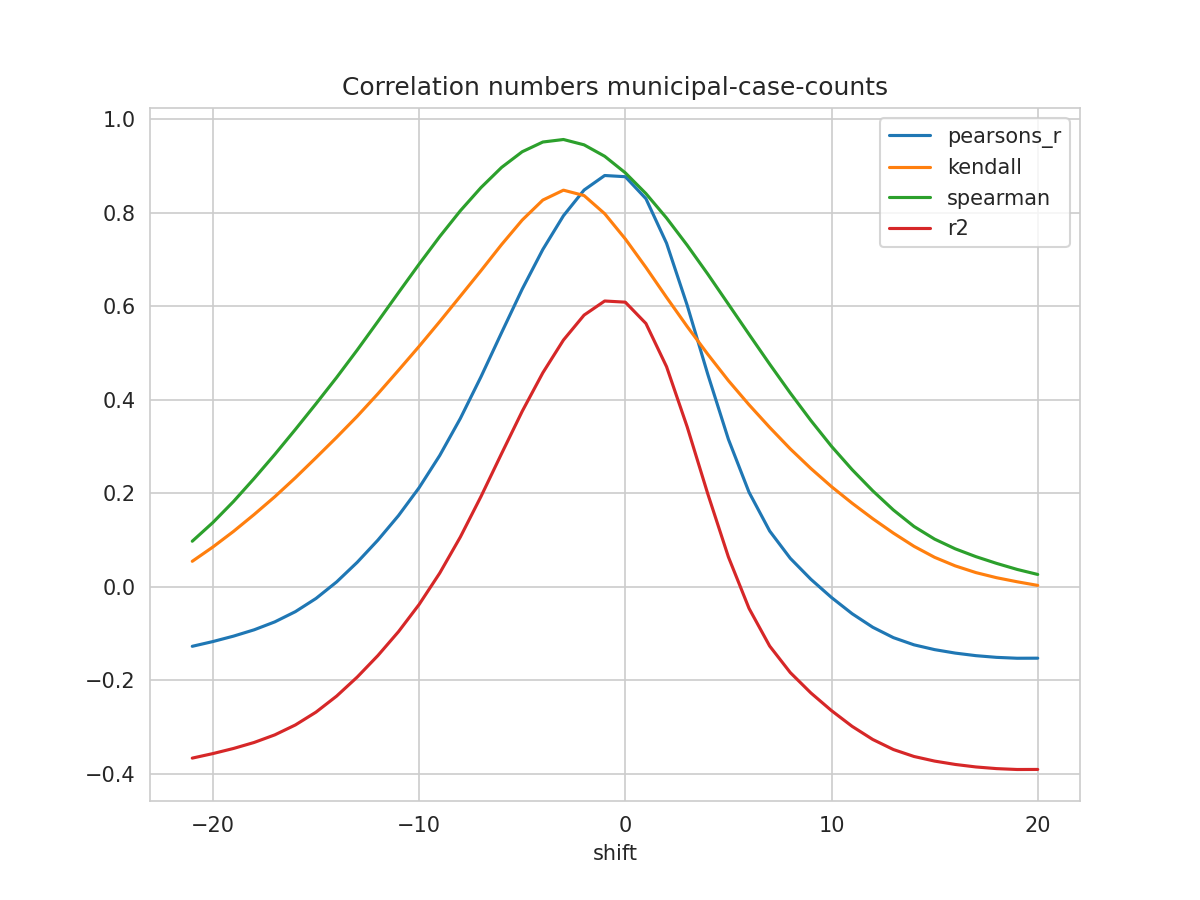

The data file committed next to this chart (first rows):
shift, N, pearsons_r, kendall, spearman, mse, explained_variance_score, r2, rmse
-21, 418, -0.1271, 0.05473, 0.09767, 0.4747, -0.3582, -0.3662, 0.689
-20, 419, -0.1169, 0.08533, 0.1377, 0.4704, -0.3485, -0.3565, 0.6859
-19, 420, -0.1053, 0.1187, 0.1827, 0.4657, -0.3376, -0.3455, 0.6824
-18, 421, -0.09177, 0.1548, 0.2319, 0.4603, -0.3247, -0.3327, 0.6784
-17, 422, -0.07485, 0.1927, 0.2832, 0.4537, -0.3085, -0.3165, 0.6736
-16, 423, -0.05295, 0.2334, 0.3368, 0.4455, -0.2873, -0.2953, 0.6675
-15, 424, -0.02473, 0.2763, 0.3917, 0.4353, -0.26, -0.2678, 0.6598
-14, 425, 0.0106, 0.3199, 0.4479, 0.4228, -0.2257, -0.2335, 0.6502
-13, 426, 0.05263, 0.3649, 0.5067, 0.4081, -0.185, -0.1928, 0.6388
-12, 427, 0.09997, 0.4129, 0.5676, 0.3917, -0.1392, -0.1469, 0.6258
-11, 427, 0.1524, 0.4632, 0.6293, 0.3743, -0.08811, -0.09578, 0.6118
-10, 427, 0.2121, 0.5144, 0.6902, 0.3546, -0.03004, -0.03763, 0.5955
-9, 427, 0.281, 0.5674, 0.7492, 0.3318, 0.03697, 0.02949, 0.576
-8, 427, 0.3603, 0.6217, 0.8044, 0.3056, 0.114, 0.1067, 0.5528
-7, 427, 0.4492, 0.6762, 0.8539, 0.2761, 0.2005, 0.1932, 0.5255
-6, 427, 0.5438, 0.7321, 0.8971, 0.2448, 0.2923, 0.2851, 0.4948
-5, 427, 0.6368, 0.7845, 0.9306, 0.2139, 0.3826, 0.3755, 0.4625
-4, 427, 0.7216, 0.8273, 0.9514, 0.1858, 0.4649, 0.4579, 0.431
-3, 427, 0.7937, 0.8484, 0.9568, 0.1619, 0.5349, 0.5279, 0.4023
-2, 427, 0.8487, 0.8369, 0.9454, 0.1436, 0.5881, 0.5813, 0.379
-1, 427, 0.8798, 0.7981, 0.921, 0.1333, 0.6183, 0.6114, 0.3651
0, 427, 0.8772, 0.7441, 0.8855, 0.1342, 0.6157, 0.6089, 0.3663
1, 427, 0.8302, 0.6832, 0.8412, 0.1499, 0.5701, 0.5633, 0.3871
2, 427, 0.735, 0.6192, 0.7889, 0.1815, 0.4777, 0.471, 0.4261
3, 427, 0.6024, 0.5569, 0.7307, 0.2257, 0.3491, 0.3423, 0.475
4, 427, 0.4546, 0.4975, 0.6689, 0.2748, 0.2057, 0.1989, 0.5242
5, 427, 0.3156, 0.4411, 0.6046, 0.321, 0.07088, 0.06397, 0.5666
6, 427, 0.2024, 0.3895, 0.5402, 0.3586, -0.03902, -0.04598, 0.5989
7, 427, 0.1196, 0.3411, 0.4765, 0.3861, -0.1194, -0.1265, 0.6214
8, 427, 0.06113, 0.2952, 0.4146, 0.4055, -0.1762, -0.1832, 0.6368
9, 427, 0.01624, 0.2532, 0.3558, 0.4205, -0.2198, -0.2268, 0.6484
10, 427, -0.02271, 0.2144, 0.3006, 0.4334, -0.2576, -0.2647, 0.6583
11, 427, -0.05735, 0.179, 0.2507, 0.4449, -0.2912, -0.2983, 0.667
12, 427, -0.08631, 0.1459, 0.2055, 0.4546, -0.3193, -0.3263, 0.6742
13, 427, -0.1085, 0.1151, 0.1645, 0.462, -0.3408, -0.3478, 0.6797
14, 427, -0.1239, 0.08681, 0.1292, 0.4672, -0.3557, -0.3627, 0.6835
15, 427, -0.1342, 0.06323, 0.1022, 0.4707, -0.3656, -0.3725, 0.686
16, 427, -0.1416, 0.04493, 0.08143, 0.4731, -0.3728, -0.3797, 0.6878
17, 427, -0.1471, 0.03061, 0.06473, 0.4749, -0.3781, -0.3851, 0.6892
18, 427, -0.1507, 0.01967, 0.05035, 0.4761, -0.3817, -0.3886, 0.69
19, 427, -0.1526, 0.01098, 0.03739, 0.4767, -0.3835, -0.3905, 0.6905
20, 427, -0.1525, 0.00318, 0.0266, 0.4767, -0.3834, -0.3904, 0.6904
